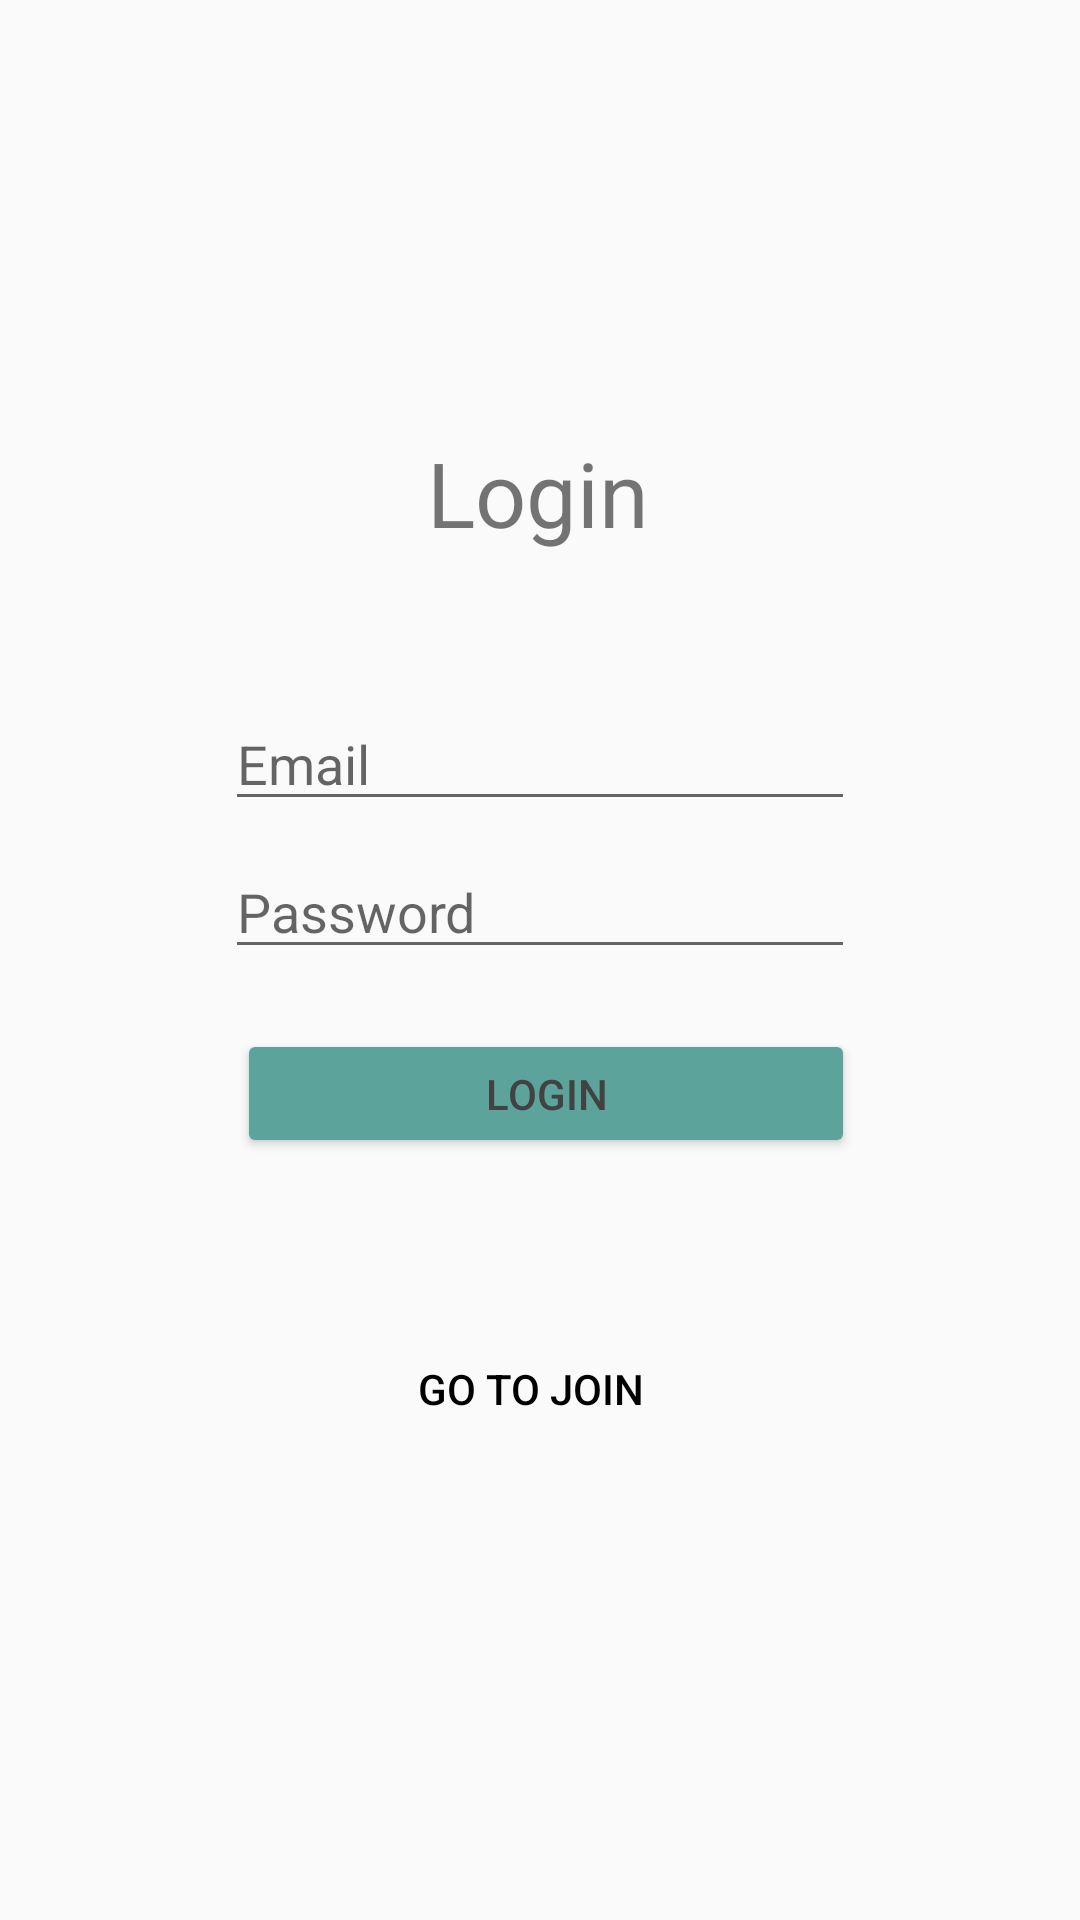

Android layout source for this screen:
<!-- AndroidManifest.xml: application theme Theme.TaskMaster -->
<!-- res/layout/activity_login.xml -->
<?xml version="1.0" encoding="utf-8"?>
<androidx.constraintlayout.widget.ConstraintLayout xmlns:android="http://schemas.android.com/apk/res/android"
    xmlns:app="http://schemas.android.com/apk/res-auto"
    xmlns:tools="http://schemas.android.com/tools"
    android:layout_width="match_parent"
    android:layout_height="match_parent"
    tools:context=".LoginActivity">

    <EditText
        android:id="@+id/txtEmail"
        android:layout_width="wrap_content"
        android:layout_height="wrap_content"
        android:layout_marginTop="48dp"
        android:ems="10"
        android:hint="Email"
        android:inputType="textEmailAddress"
        app:layout_constraintEnd_toEndOf="parent"
        app:layout_constraintStart_toStartOf="parent"
        app:layout_constraintTop_toBottomOf="@+id/textView" />

    <EditText
        android:id="@+id/txtPassword"
        android:layout_width="wrap_content"
        android:layout_height="wrap_content"
        android:layout_marginTop="8dp"
        android:ems="10"
        android:hint="Password"
        android:inputType="textPassword"
        app:layout_constraintEnd_toEndOf="parent"
        app:layout_constraintStart_toStartOf="parent"
        app:layout_constraintTop_toBottomOf="@+id/txtEmail" />


    <TextView
        android:id="@+id/textView"
        android:layout_width="wrap_content"
        android:layout_height="wrap_content"
        android:layout_marginTop="144dp"
        android:text="Login"
        android:textSize="30sp"
        app:layout_constraintEnd_toEndOf="parent"
        app:layout_constraintHorizontal_bias="0.498"
        app:layout_constraintStart_toStartOf="parent"
        app:layout_constraintTop_toTopOf="parent" />

    <Button
        android:id="@+id/button2"
        android:layout_width="206dp"
        android:layout_height="43dp"
        android:layout_marginTop="20dp"
        android:backgroundTint="#5CA39C"
        android:onClick="onPressLogin"
        android:text="Login"
        android:textColor="@color/cardview_dark_background"
        app:layout_constraintBottom_toBottomOf="parent"
        app:layout_constraintEnd_toEndOf="parent"
        app:layout_constraintHorizontal_bias="0.512"
        app:layout_constraintStart_toStartOf="parent"
        app:layout_constraintTop_toBottomOf="@+id/txtPassword"
        app:layout_constraintVertical_bias="0.0" />

    <Button
        android:id="@+id/button3"
        style="@style/Widget.AppCompat.Button.Borderless"
        android:layout_width="103dp"
        android:layout_height="49dp"
        android:layout_marginTop="24dp"
        android:onClick="onJoinPressed"
        android:text="Go To Join "
        android:textColor="@color/black"
        app:layout_constraintBottom_toBottomOf="parent"
        app:layout_constraintEnd_toEndOf="parent"
        app:layout_constraintHorizontal_bias="0.495"
        app:layout_constraintStart_toStartOf="parent"
        app:layout_constraintTop_toBottomOf="@+id/button2"
        app:layout_constraintVertical_bias="0.156" />

</androidx.constraintlayout.widget.ConstraintLayout>
<!-- resources referenced by this layout -->
<resources>
  <style name="Theme.TaskMaster" parent="Theme.AppCompat.Light.DarkActionBar">
          
          <item name="colorPrimary">@color/purple_500</item>
          <item name="colorPrimaryDark">@color/purple_700</item>
          <item name="colorAccent">@color/teal_200</item>
          
      </style>
  <!-- not gathered from this repository: default colours our renderer supplied (Android Studio template values) -->
  <color name="purple_500">#FF6200EE</color>
  <color name="purple_700">#FF3700B3</color>
  <color name="teal_200">#FF03DAC5</color>
  <color name="black">#FF000000</color>
</resources>
